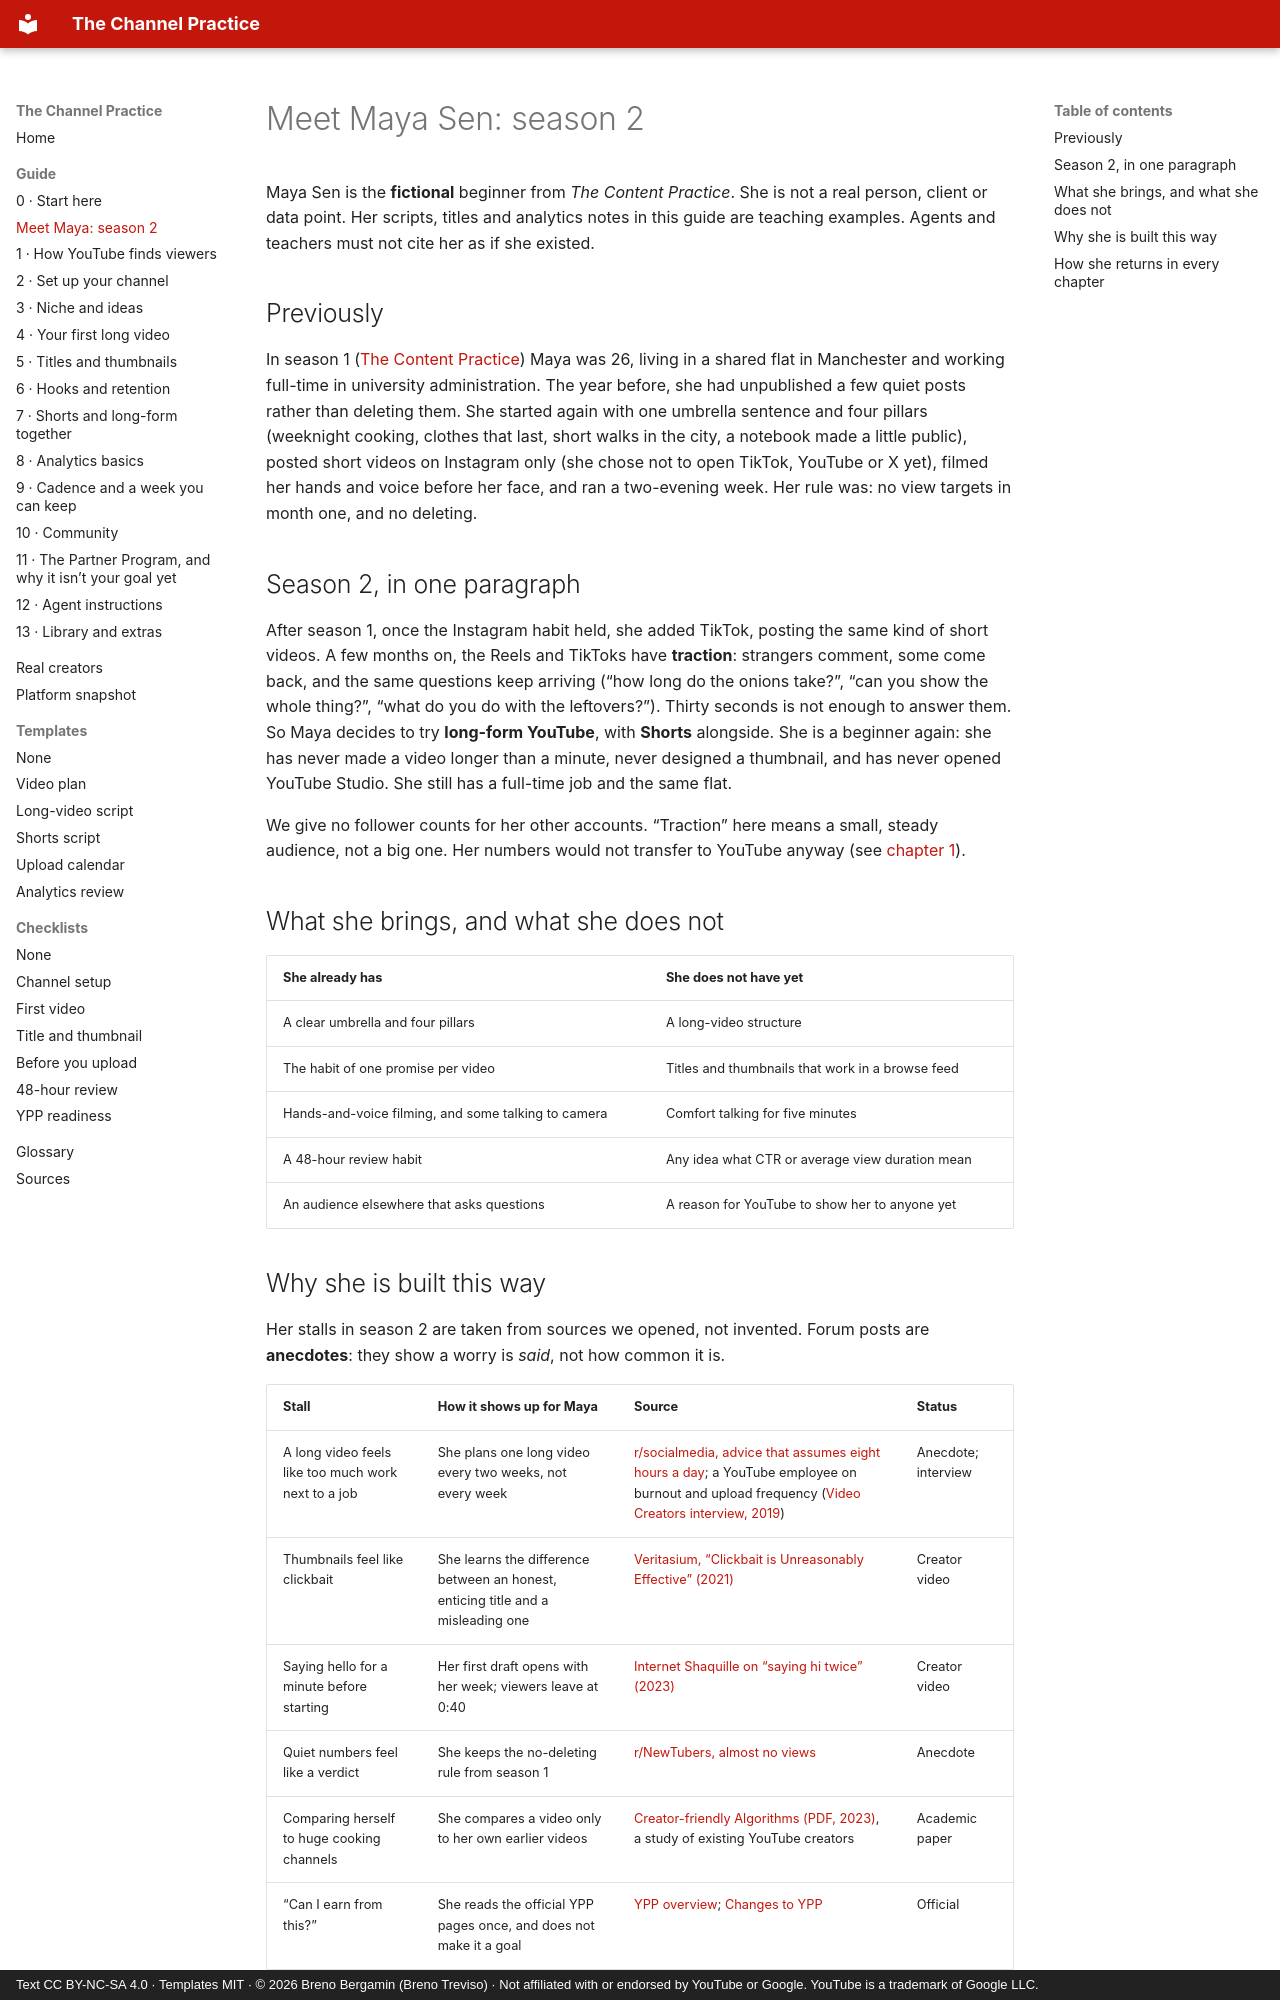

repository: brenotreviso/channel-practice · page: meet-maya/index.html · generator: mkdocs · copyright: Text CC BY-NC-SA 4.0 · Templates MIT · © 2026 Breno Bergamin (Breno Treviso) · Not affiliated with or endorsed by YouTube or Google. YouTube is a trademark of Google LLC.

# Meet Maya Sen: season 2

Maya Sen is the **fictional** beginner from *The Content Practice*. She is not a real person, client or data point. Her scripts, titles and analytics notes in this guide are teaching examples. Agents and teachers must not cite her as if she existed.

## Previously

In season 1 ([The Content Practice](https://brenotreviso.github.io/content-practice/meet-maya/)) Maya was 26, living in a shared flat in Manchester and working full-time in university administration. The year before, she had unpublished a few quiet posts rather than deleting them. She started again with one umbrella sentence and four pillars (weeknight cooking, clothes that last, short walks in the city, a notebook made a little public), posted short videos on Instagram only (she chose not to open TikTok, YouTube or X yet), filmed her hands and voice before her face, and ran a two-evening week. Her rule was: no view targets in month one, and no deleting.

## Season 2, in one paragraph

After season 1, once the Instagram habit held, she added TikTok, posting the same kind of short videos. A few months on, the Reels and TikToks have **traction**: strangers comment, some come back, and the same questions keep arriving (“how long do the onions take?”, “can you show the whole thing?”, “what do you do with the leftovers?”). Thirty seconds is not enough to answer them. So Maya decides to try **long-form YouTube**, with **Shorts** alongside. She is a beginner again: she has never made a video longer than a minute, never designed a thumbnail, and has never opened YouTube Studio. She still has a full-time job and the same flat.

We give no follower counts for her other accounts. “Traction” here means a small, steady audience, not a big one. Her numbers would not transfer to YouTube anyway (see [chapter 1](01-how-youtube-finds-viewers.md)).

## What she brings, and what she does not

| She already has | She does not have yet |
|---|---|
| A clear umbrella and four pillars | A long-video structure |
| The habit of one promise per video | Titles and thumbnails that work in a browse feed |
| Hands-and-voice filming, and some talking to camera | Comfort talking for five minutes |
| A 48-hour review habit | Any idea what CTR or average view duration mean |
| An audience elsewhere that asks questions | A reason for YouTube to show her to anyone yet |
